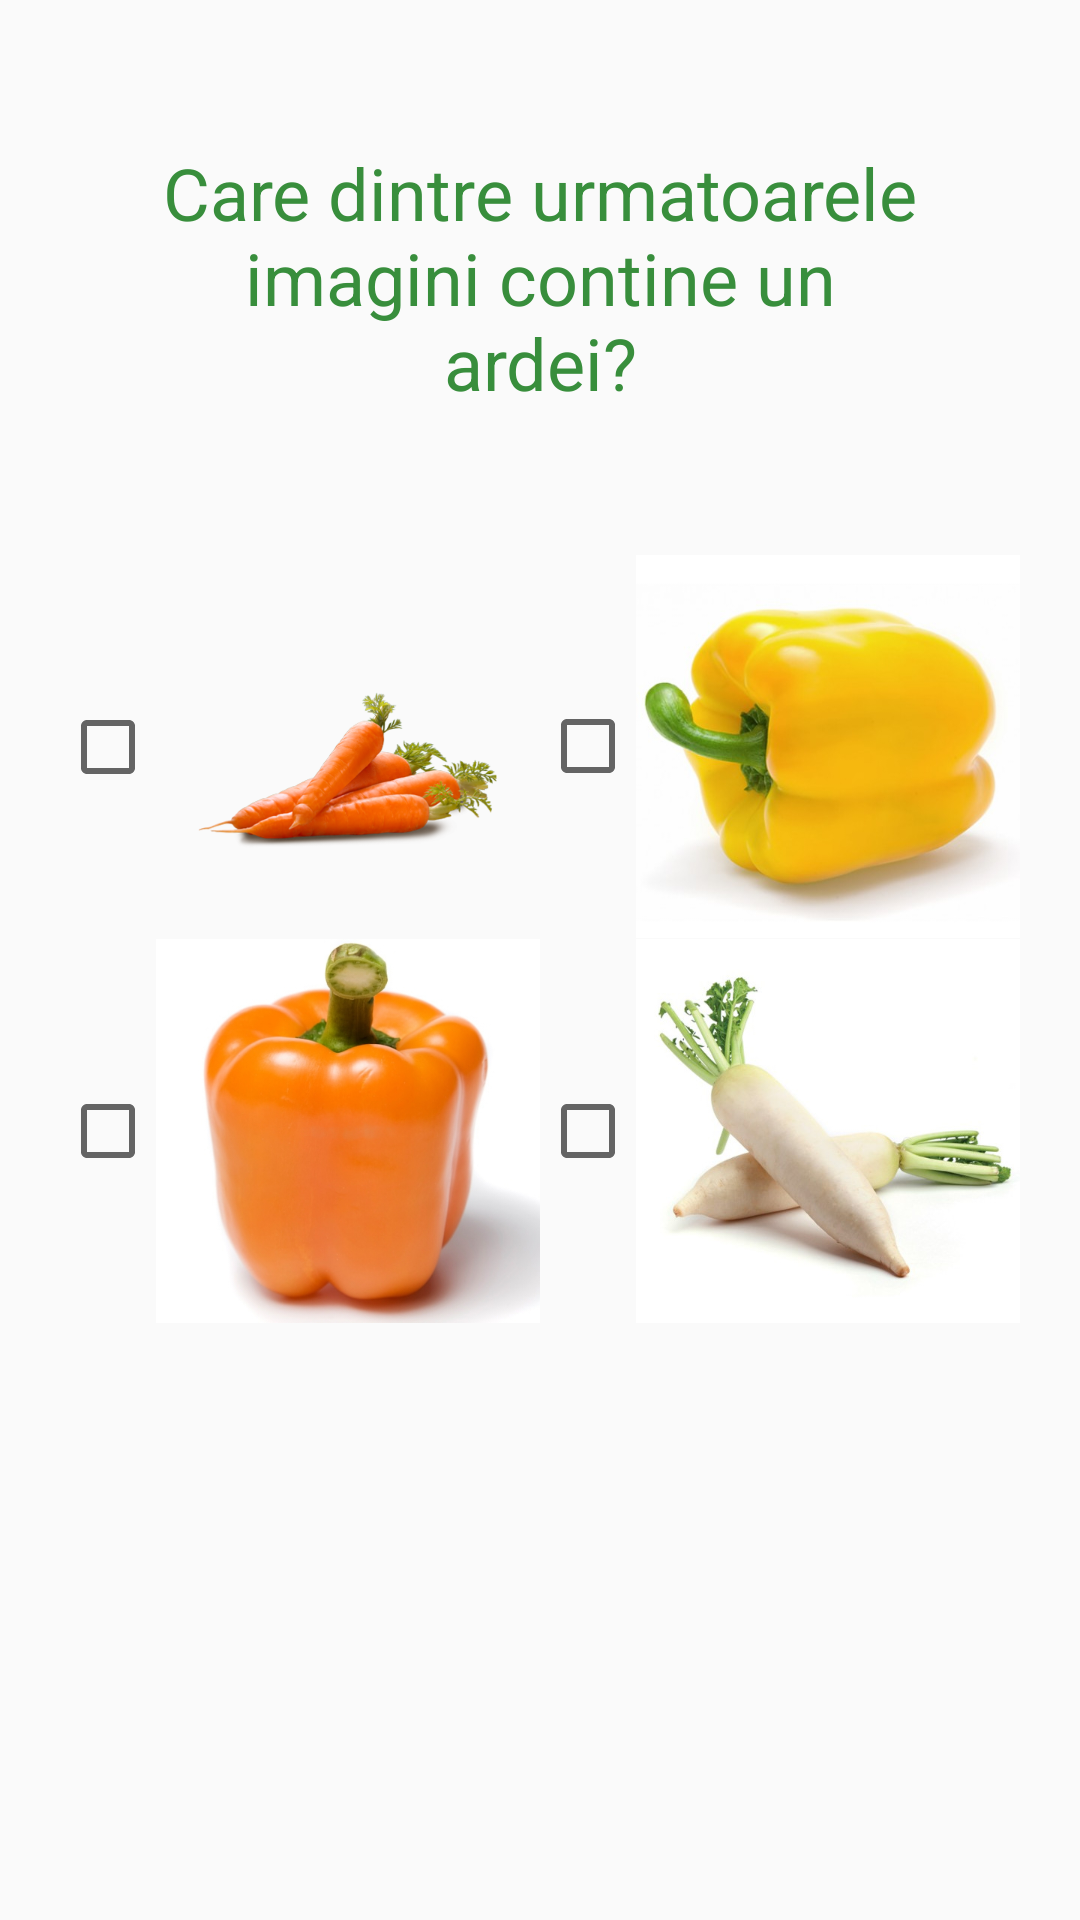

Android layout source for this screen:
<!-- AndroidManifest.xml: application theme AppTheme -->
<!-- res/layout/second_question_layout.xml -->
<?xml version="1.0" encoding="utf-8"?>
<RelativeLayout
    android:id="@+id/question_two"
    xmlns:android="http://schemas.android.com/apk/res/android"
    android:layout_width="match_parent"
    android:layout_height="wrap_content">

    

    <TextView
        android:id="@+id/question_two_title"
        style="@style/Question"
        android:layout_width="match_parent"
        android:layout_height="wrap_content"
        android:layout_margin="48dp"
        android:gravity="center_horizontal"
        android:text="@string/which_is_a_pepper"/>

    <LinearLayout
        android:id="@+id/first_layout_question_two"
        android:layout_width="match_parent"
        android:layout_height="wrap_content"
        android:layout_alignParentLeft="true"
        android:layout_below="@+id/question_two_title"
        android:gravity="center_horizontal"
        android:orientation="horizontal">

        <CheckBox
            android:id="@+id/answer_1_question_two"
            style="@style/checkbox_image"
            android:drawableRight="@drawable/morcov_512"/>

        <CheckBox
            android:id="@+id/answer_2_question_two"
            style="@style/checkbox_image"
            android:drawableRight="@drawable/ardei_galben_512"/>

    </LinearLayout>

    <LinearLayout

        android:layout_width="match_parent"
        android:layout_height="wrap_content"
        android:layout_alignParentLeft="true"
        android:layout_below="@+id/first_layout_question_two"
        android:gravity="center_horizontal"
        android:orientation="horizontal">

        <CheckBox
            android:id="@+id/answer_3_question_two"
            style="@style/checkbox_image"
            android:drawableRight="@drawable/ardei_portocaliu_512"/>

        <CheckBox
            android:id="@+id/answer_4_question_two"
            style="@style/checkbox_image"
            android:drawableRight="@drawable/ridiche_alba_512"/>

    </LinearLayout>

</RelativeLayout>
<!-- resources referenced by this layout -->
<resources>
  <!-- drawable ardei_galben_512: jpg bitmap (drawable-xxxhdpi, 94376 bytes) -->
  <!-- drawable ardei_portocaliu_512: jpg bitmap (drawable-xxxhdpi, 118504 bytes) -->
  <!-- drawable morcov_512: png bitmap (drawable-xxxhdpi, 85156 bytes) -->
  <!-- drawable ridiche_alba_512: jpg bitmap (drawable-xxxhdpi, 28117 bytes) -->
  <string name="which_is_a_pepper">Care dintre urmatoarele imagini contine un ardei?</string>
  <style name="Question">
          <item name="android:textColor">@color/colorPrimaryDark</item>
          <item name="android:textSize">@dimen/text_size_24sp</item>
          <item name="android:layout_width">match_parent</item>
          <item name="android:layout_height">wrap_content</item>
          <item name="android:layout_marginTop">@dimen/padding_margin_32dp</item>
          <item name="android:layout_marginBottom">@dimen/padding_margin_32dp</item>
          <item name="android:layout_marginLeft">@dimen/padding_margin_32dp</item>
          <item name="android:layout_marginRight">@dimen/padding_margin_32dp</item>
      </style>
  <style name="checkbox_image">
          <item name="android:layout_height">wrap_content</item>
          <item name="android:layout_width">wrap_content</item>
      </style>
  <style name="AppTheme" parent="Theme.AppCompat.Light.DarkActionBar">
          
          <item name="colorPrimary">@color/colorPrimary</item>
          <item name="colorPrimaryDark">@color/colorPrimaryDark</item>
          <item name="colorAccent">@color/colorAccent</item>
      </style>
  <color name="colorPrimaryDark">#388E3C</color>
  <dimen name="text_size_24sp">24sp</dimen>
  <dimen name="padding_margin_32dp">32dp</dimen>
  <color name="colorPrimary">#4CAF50</color>
  <color name="colorAccent">#795548</color>
</resources>
